The GitHub repository kk-2m/AnimalClassification-IFOR contains a labelled image folder "infrared_dataset" with 28 categories: acryllium vulturinum, aepyceros melampus, bos taurus, capra aegagrus, cephalophus nigrifrons, crax rubra, paca, dasyprocta punctata, equus quagga, giraffa camelopardalis, leopardus pardalis, african elephant, madoqua guentheri, mazama americana, mazama temama, meleagris ocellata, mitu tuberosum, nasua narica, panthera onca, papio anubis, pecari tajacu, phacochoerus africanus, psophia leucoptera, puma, syncerus caffer, south american tapir, tayassu pecari, urocyon cinereoargenteus. Examples follow, each with its label.

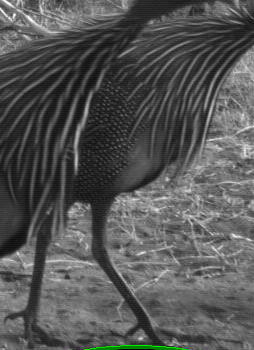
Label: acryllium vulturinum

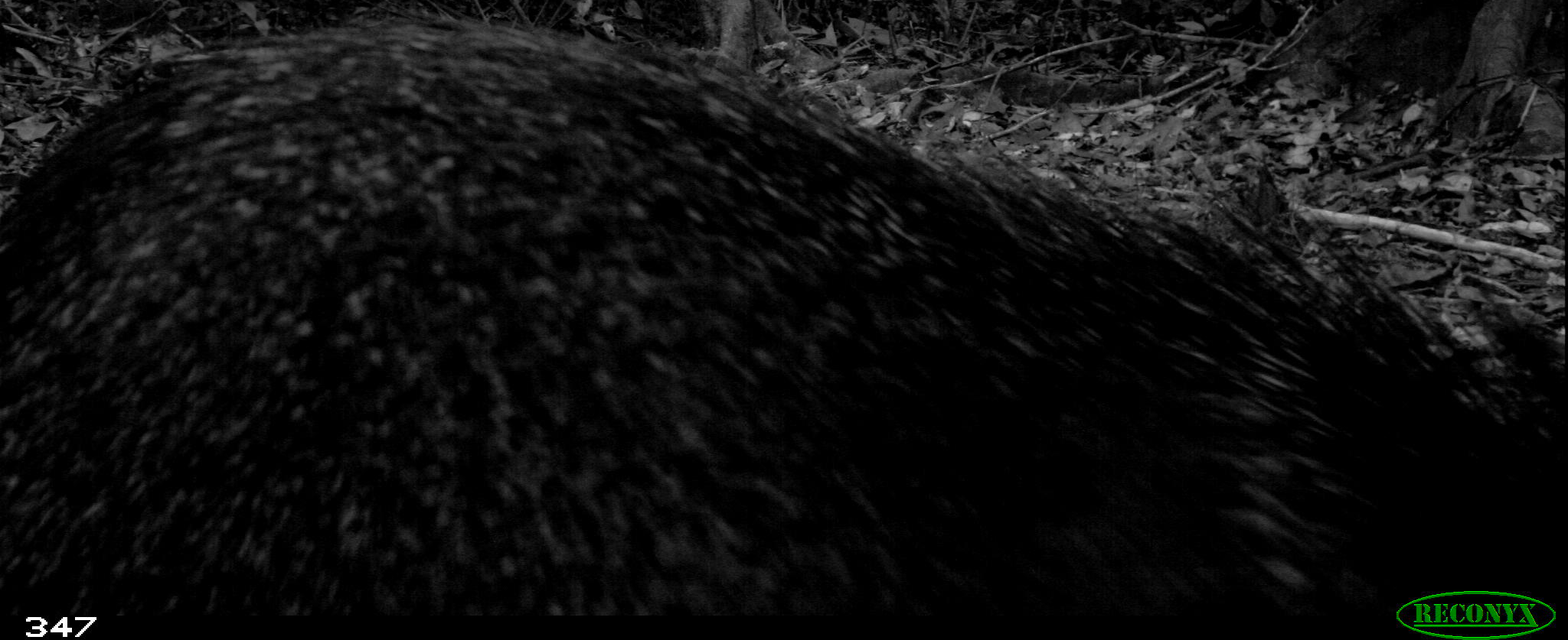
Label: pecari tajacu

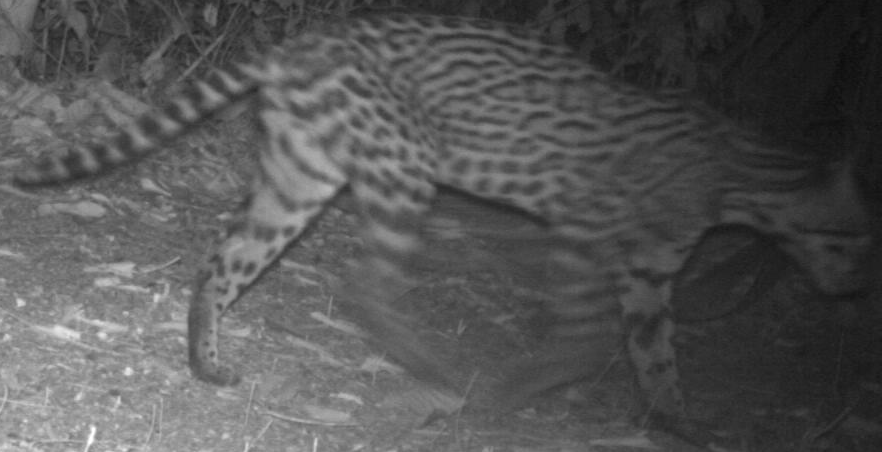
Label: leopardus pardalis

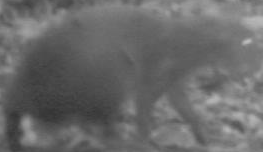
Label: dasyprocta punctata

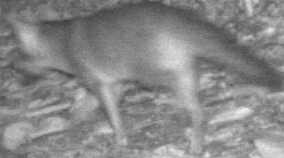
Label: urocyon cinereoargenteus

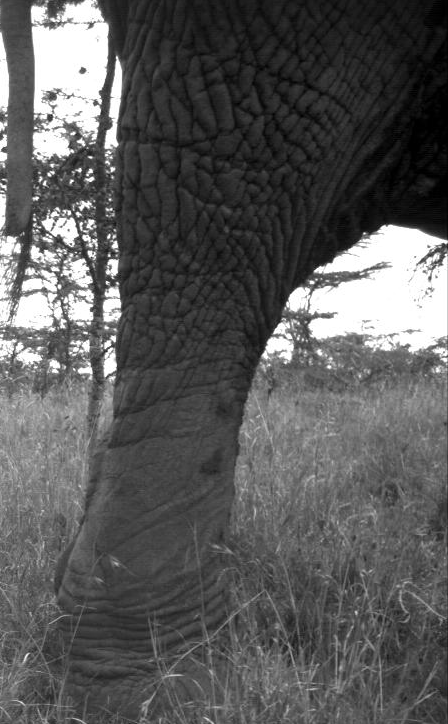
Label: african elephant
